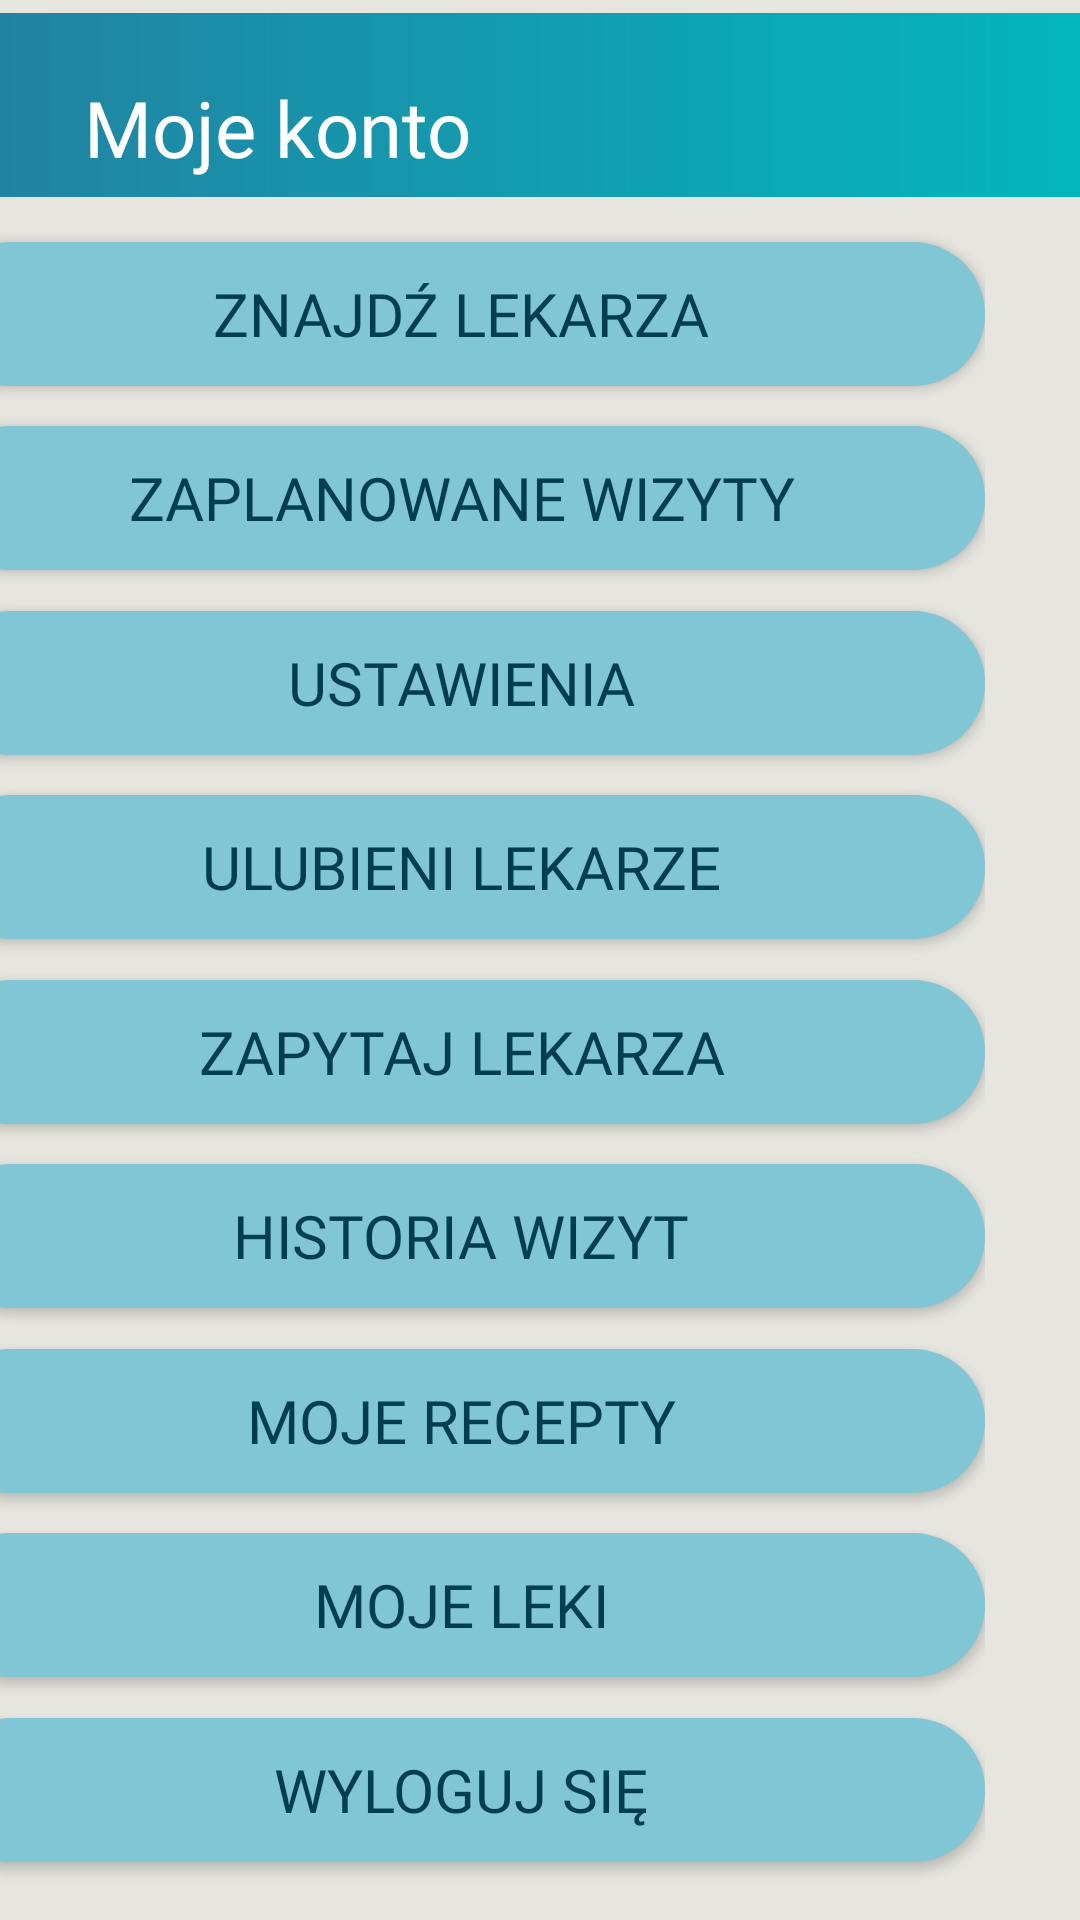

Layout XML and referenced resources for this Android screen:
<!-- AndroidManifest.xml: application theme AppTheme -->
<!-- res/layout/activity_patient_account.xml -->
<?xml version="1.0" encoding="utf-8"?>
<androidx.constraintlayout.widget.ConstraintLayout xmlns:android="http://schemas.android.com/apk/res/android"
    xmlns:app="http://schemas.android.com/apk/res-auto"
    xmlns:tools="http://schemas.android.com/tools"
    android:layout_width="match_parent"
    android:layout_height="match_parent"
    android:background="@color/fair"

    tools:context=".PatientAccountActivity">

    <ImageView
        android:id="@+id/imageView"
        android:layout_width="wrap_content"
        android:layout_height="wrap_content"
        android:contentDescription="@string/header"
        app:layout_constraintEnd_toEndOf="parent"
        app:layout_constraintStart_toStartOf="parent"
        app:layout_constraintTop_toTopOf="parent"
        app:srcCompat="@drawable/ic_header_thin" />

    <TextView
        android:id="@+id/textView"
        android:layout_width="wrap_content"
        android:layout_height="wrap_content"
        android:layout_marginStart="28dp"
        android:layout_marginTop="25dp"
        android:text="@string/moje_konto"
        android:fontFamily="@font/verdana"
        android:textColor="@color/white"
        android:textSize="26sp"
        app:layout_constraintStart_toStartOf="parent"
        app:layout_constraintTop_toTopOf="parent" />

    <androidx.constraintlayout.widget.ConstraintLayout
        android:layout_width="409dp"
        android:layout_height="607dp"
        android:layout_marginStart="2dp"
        android:layout_marginTop="10dp"
        android:layout_marginBottom="30dp"
        android:layout_marginEnd="2dp"
        android:orientation="vertical"
        android:paddingStart="30dp"
        android:paddingEnd="30dp"
        android:paddingTop="10dp"
        android:paddingBottom="30dp"
        app:layout_constraintBottom_toBottomOf="parent"
        app:layout_constraintEnd_toEndOf="parent"
        app:layout_constraintHorizontal_bias="1.0"
        app:layout_constraintStart_toStartOf="parent"
        app:layout_constraintTop_toBottomOf="@+id/imageView"
        app:layout_constraintVertical_bias="0.3">

        <Button
            android:id="@+id/visitSearch"
            android:layout_width="match_parent"
            android:layout_height="wrap_content"
            android:background="@drawable/sky_button"
            android:fontFamily="@font/verdana"
            android:text="@string/look_for_doctor"
            android:textColor="@color/navy"
            android:textSize="20sp"
            android:onClick="onClickVisitSearch"
            app:layout_constraintBottom_toTopOf="@+id/planedVisitsButton"
            app:layout_constraintTop_toTopOf="parent"
            tools:layout_editor_absoluteX="30dp"
             />


        <Button
            android:id="@+id/planedVisitsButton"
            android:layout_width="match_parent"
            android:layout_height="wrap_content"
            android:background="@drawable/sky_button"
            android:fontFamily="@font/verdana"
            android:text="@string/zaplanowane_wizyty"
            android:textColor="@color/navy"
            android:textSize="20sp"
            android:onClick="onClickPlanned"
            app:layout_constraintBottom_toTopOf="@+id/editPersonalDataButton"
            app:layout_constraintTop_toBottomOf="@+id/visitSearch"
            tools:layout_editor_absoluteX="0dp" />

        <Button
            android:id="@+id/editPersonalDataButton"
            android:layout_width="match_parent"
            android:layout_height="wrap_content"
            android:background="@drawable/sky_button"
            android:fontFamily="@font/verdana"
            android:text="@string/settings"
            android:textColor="@color/navy"
            android:textSize="20sp"
            android:onClick="onClickEdit"
            app:layout_constraintBottom_toTopOf="@+id/favouriteDoctorsButton"
            app:layout_constraintTop_toBottomOf="@+id/planedVisitsButton"
            tools:layout_editor_absoluteX="0dp" />

        <Button
            android:id="@+id/favouriteDoctorsButton"
            android:layout_width="match_parent"
            android:layout_height="wrap_content"
            android:background="@drawable/sky_button"
            android:fontFamily="@font/verdana"
            android:text="@string/ulubieni_lekarze"
            android:textColor="@color/navy"
            android:textSize="20sp"
            android:onClick="onClickFavourite"
            app:layout_constraintBottom_toTopOf="@+id/askDoctorButton"
            app:layout_constraintTop_toBottomOf="@+id/editPersonalDataButton"
            tools:layout_editor_absoluteX="0dp" />

        <Button
            android:id="@+id/askDoctorButton"
            android:layout_width="match_parent"
            android:layout_height="wrap_content"
            android:background="@drawable/sky_button"
            android:fontFamily="@font/verdana"
            android:text="@string/zapytaj_lekarza"
            android:textColor="@color/navy"
            android:textSize="20sp"
            android:onClick="onClickAskDoctor"
            app:layout_constraintBottom_toTopOf="@+id/appointmentButton"
            app:layout_constraintTop_toBottomOf="@+id/favouriteDoctorsButton"
            tools:layout_editor_absoluteX="0dp" />

        <Button
            android:id="@+id/appointmentButton"
            android:layout_width="match_parent"
            android:layout_height="wrap_content"
            android:background="@drawable/sky_button"
            android:fontFamily="@font/verdana"
            android:text="@string/historia_wizyt"
            android:textColor="@color/navy"
            android:textSize="20sp"
            android:onClick="onClickAppointement"
            app:layout_constraintBottom_toTopOf="@+id/myPrescriptionsButton"
            app:layout_constraintTop_toBottomOf="@+id/askDoctorButton"
            tools:layout_editor_absoluteX="0dp" />

        <Button
            android:id="@+id/myPrescriptionsButton"
            android:layout_width="match_parent"
            android:layout_height="wrap_content"
            android:background="@drawable/sky_button"
            android:fontFamily="@font/verdana"
            android:text="@string/recepty"
            android:textColor="@color/navy"
            android:textSize="20sp"
            android:onClick="onClickPrescriptions"
            app:layout_constraintBottom_toTopOf="@+id/myMedicineButton"
            app:layout_constraintTop_toBottomOf="@+id/appointmentButton"
            tools:layout_editor_absoluteX="16dp" />

        <Button
            android:id="@+id/myMedicineButton"
            android:layout_width="match_parent"
            android:layout_height="wrap_content"
            android:background="@drawable/sky_button"
            android:fontFamily="@font/verdana"
            android:text="@string/moje_leki"
            android:textColor="@color/navy"
            android:textSize="20sp"
            android:onClick="onClickMedicine"
            app:layout_constraintBottom_toTopOf="@+id/logOutButton"
            app:layout_constraintTop_toBottomOf="@+id/myPrescriptionsButton"
            tools:layout_editor_absoluteX="-16dp" />

        <Button
            android:id="@+id/logOutButton"
            android:layout_width="match_parent"
            android:layout_height="wrap_content"
            android:background="@drawable/sky_button"
            android:fontFamily="@font/verdana"
            android:text="@string/wyloguj_si"
            android:textColor="@color/navy"
            android:textSize="20sp"
            app:layout_constraintBottom_toBottomOf="parent"
            app:layout_constraintTop_toBottomOf="@+id/myMedicineButton"
            tools:layout_editor_absoluteX="0dp"
            android:onClick="onClickLogOut"/>


    </androidx.constraintlayout.widget.ConstraintLayout>

</androidx.constraintlayout.widget.ConstraintLayout>
<!-- resources referenced by this layout -->
<resources>
  <color name="fair">#E6E5DF</color>
  <color name="navy">#003D51</color>
  <color name="white">#fff</color>
  <!-- drawable ic_header_thin (drawable) -->
  <vector xmlns:android="http://schemas.android.com/apk/res/android"
      xmlns:aapt="http://schemas.android.com/aapt"
      android:width="412dp"
      android:height="70dp"
      android:viewportWidth="412"
      android:viewportHeight="70">
    <path
        android:pathData="M0,0h412v70h-412z">
      <aapt:attr name="android:fillColor">
        <gradient 
            android:startY="35"
            android:startX="412"
            android:endY="35"
            android:endX="0"
            android:type="linear">
          <item android:offset="0" android:color="#FF03B6BD"/>
          <item android:offset="1" android:color="#FF2183A2"/>
        </gradient>
      </aapt:attr>
    </path>
  </vector>
  <!-- drawable sky_button (drawable) -->
  <?xml version="1.0" encoding="utf-8"?>
  <shape xmlns:android="http://schemas.android.com/apk/res/android">
      <solid android:color="@color/sky"/>
      <corners android:radius="40dp"/>
  
  </shape>
  <string name="header">header</string>
  <string name="historia_wizyt">Historia wizyt</string>
  <string name="look_for_doctor">Znajdź lekarza</string>
  <string name="moje_konto">Moje konto</string>
  <string name="moje_leki">Moje leki</string>
  <string name="recepty">Moje recepty</string>
  <string name="settings">Ustawienia</string>
  <string name="ulubieni_lekarze">Ulubieni lekarze</string>
  <string name="wyloguj_si">Wyloguj się</string>
  <string name="zaplanowane_wizyty">Zaplanowane wizyty</string>
  <string name="zapytaj_lekarza">Zapytaj lekarza</string>
  <style name="AppTheme" parent="Theme.AppCompat.Light.NoActionBar">
          
          <item name="colorPrimary">@color/sky</item>
          <item name="colorPrimaryDark">@color/blue</item>
          <item name="colorAccent">@color/lagoon</item>
      </style>
  <color name="sky">#81C6D4</color>
  <color name="blue">#2183A2</color>
  <color name="lagoon">#03B6BD</color>
</resources>
